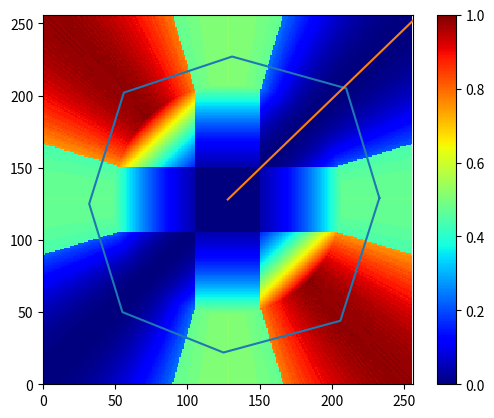

Write the Python code that produced this figure. (Note: this script raises an exception after producing the figure.)
import numpy as np
import matplotlib.pyplot as plt
import matplotlib.animation as animation
import fractions

INPUT_SIZE = 256
ORIGIN = INPUT_SIZE // 2
MAX_MAGNITUDE = 80
MAX_MAG_SQUARE = 6400
DEAD_ZONE = 23  # Out of 80, 23 is not included in dead zone
MAX_DI = 18  # degrees


def raw_to_melee(x, y):
    n = ORIGIN
    max_magnitude = MAX_MAGNITUDE
    max_magnitude_squared = MAX_MAG_SQUARE
    x_shift, y_shift = x - n, y - n
    magnitude_squared = x_shift ** 2 + y_shift ** 2

    def shorten(coord, mag):
        output = coord * max_magnitude
        output = output / mag
        output = int(output)
        return output

    if magnitude_squared > max_magnitude_squared:
        magnitude = magnitude_squared ** 0.5
        x_shift = shorten(x_shift, magnitude)
        y_shift = shorten(y_shift, magnitude)
        assert x_shift**2 + y_shift**2 <= max_magnitude_squared

    x_shift = int(x_shift)
    y_shift = int(y_shift)
    return x_shift, y_shift


def dead_zone(x, y):
    dead_zone_size = DEAD_ZONE
    if dead_zone_size > x > -dead_zone_size:
        x_out = 0
    else:
        x_out = x
    if dead_zone_size > y > -dead_zone_size:
        y_out = 0
    else:
        y_out = y

    return int(x_out), int(y_out)


def xy_to_angle(x, y):
    if x == 0:
        if y > 0:
            input_angle = 90
        elif y < 0:
            input_angle = 270
        else:
            input_angle = None
    else:
        input_angle = np.rad2deg(np.arctan(y / x))
        if x < 0:
            input_angle += 180
        elif y < 0:
            input_angle += 360
    return input_angle


def get_di_effectiveness(kb_angle, x, y):
    input_angle = xy_to_angle(x, y)
    if input_angle is None:
        return 0
    angle_difference = input_angle - kb_angle
    if angle_difference > 180:
        angle_difference -= 360

    if isinstance(x, int) and isinstance(y, int):
        x /= MAX_MAGNITUDE
        y /= MAX_MAGNITUDE
    else:
        raise Exception("Input to get_di_effectiveness was not int")

    input_mag = (x ** 2 + y ** 2) ** 0.5
    p_distance_squared = (np.sin(np.deg2rad(angle_difference)) * input_mag) ** 2
    signed_effectiveness = p_distance_squared * np.sign(angle_difference)

    return signed_effectiveness


def get_di_angle_change(kb_angle, x, y):
    max_di = MAX_DI
    p_distance_squared = get_di_effectiveness(kb_angle, x, y)
    di_angle_change = p_distance_squared * max_di
    return di_angle_change


def get_di_kb_angle(kb_angle, x, y):
    return kb_angle + get_di_angle_change(kb_angle, x, y)


def di_heatmap(kb_angle, sign=False):
    n = INPUT_SIZE
    raw_input = [[(0, 0) for _ in range(n)] for __ in range(n)]
    melee_input = raw_input.copy()
    dz_input = raw_input.copy()
    heatmap = np.zeros((n, n))
    for x in range(n):
        for y in range(n):
            raw_input[x][y] = (x, y)
            melee_input[x][y] = raw_to_melee(x, y)
            dz_input[x][y] = dead_zone(*melee_input[x][y])
            heatmap[y, x] = get_di_effectiveness(kb_angle, *dz_input[x][y])
    if not sign:
        heatmap = np.abs(heatmap)
    return np.round(heatmap, 4)


def possible_inputs():
    grid = np.zeros((INPUT_SIZE, INPUT_SIZE))
    for x in range(INPUT_SIZE):
        for y in range(INPUT_SIZE):
            if (x-128)**2 + (y-128)**2 <= MAX_MAG_SQUARE:
                grid[x, y] = 1
    return grid


def process_raw_input(x, y):
    nx, ny = raw_to_melee(x, y)
    nx, ny = dead_zone(nx, ny)
    return nx, ny


def get_kb_line_points(kb_angle):
    def unit2raw(n):
        return n * 2 ** 0.5 * ORIGIN + ORIGIN

    kb_x = unit2raw(np.cos(np.deg2rad(kb_angle)))
    kb_y = unit2raw(np.sin(np.deg2rad(kb_angle)))
    xs = [ORIGIN, kb_x]
    ys = [ORIGIN, kb_y]
    return xs, ys


def plot_possible_inputs():
    data = possible_inputs()
    print(np.count_nonzero(data))
    plt.imshow(data, cmap='gray', interpolation=None)
    plt.show()


def plot_heat_map(kb_angle, sign=False, print_m=False, animated=False):

    xs, ys = get_kb_line_points(kb_angle)
    gate_xs = [233, 206, 125, 55, 32, 56, 131, 210, 233]
    gate_ys = [129, 44, 22, 50, 125, 202, 227, 205, 129]

    if sign:
        c = 'seismic'
        v_min = -1
    else:
        c = 'jet'
        v_min = 0
    hm = di_heatmap(kb_angle, sign=sign)
    if print_m:
        print('minimum = ', np.min(hm[hm.nonzero()]))
        print('maximum = ', np.max(hm))
    fig, ax = plt.subplots()
    visual = ax.imshow(hm, cmap=c, interpolation='none', vmin=v_min, vmax=1, origin='lower', animated=animated)
    fig.colorbar(visual, ax=ax)
    gate, = ax.plot(gate_xs, gate_ys)
    kb_line, = ax.plot(xs, ys)
    ax.set_xlim(0, INPUT_SIZE)
    ax.set_ylim(0, INPUT_SIZE)
    return fig, visual, kb_line, gate


def heatmap_animation(start_ang=0, end_ang=360):
    fig, visual, kb_line, gate = plot_heat_map(start_ang, animated=True)

    def update_fig(frame):
        ang = frame + start_ang
        visual.set_array(di_heatmap(ang))
        xs, ys = get_kb_line_points(ang)
        kb_line.set_xdata(xs)
        kb_line.set_ydata(ys)
        return visual, kb_line, gate

    ani = animation.FuncAnimation(fig, update_fig, end_ang, blit=True, interval=16.6667)
    ani.save("heatmap.mp4")


def count_angles(only_gate=False):
    tans = set()
    for x in range(ORIGIN):
        for y in range(ORIGIN):
            x1, y1 = raw_to_melee(x, y)
            x2, y2 = dead_zone(x1, y1)
            if (only_gate and x2**2 + y2**2 >= MAX_MAG_SQUARE) or (not only_gate):
                if x2 == 0:
                    pass
                else:
                    tans.add(fractions.Fraction(y2, x2))
    num_angles = len(tans) * 4
    return tans, num_angles


def angle_count_stuff():
    tans, angles = count_angles(False)
    print(angles)
    for tan in tans:
        angle = np.rad2deg(np.arctan(float(tan)))
        for i in range(4):
            plt.plot(*get_kb_line_points(angle + 90 * i))
    plt.show()


def main():
    # plot_heat_map(45)
    # plt.show()
    heatmap_animation()
    # plot_possible_inputs()
    # angle_count_stuff()


if __name__ == '__main__':
    main()
